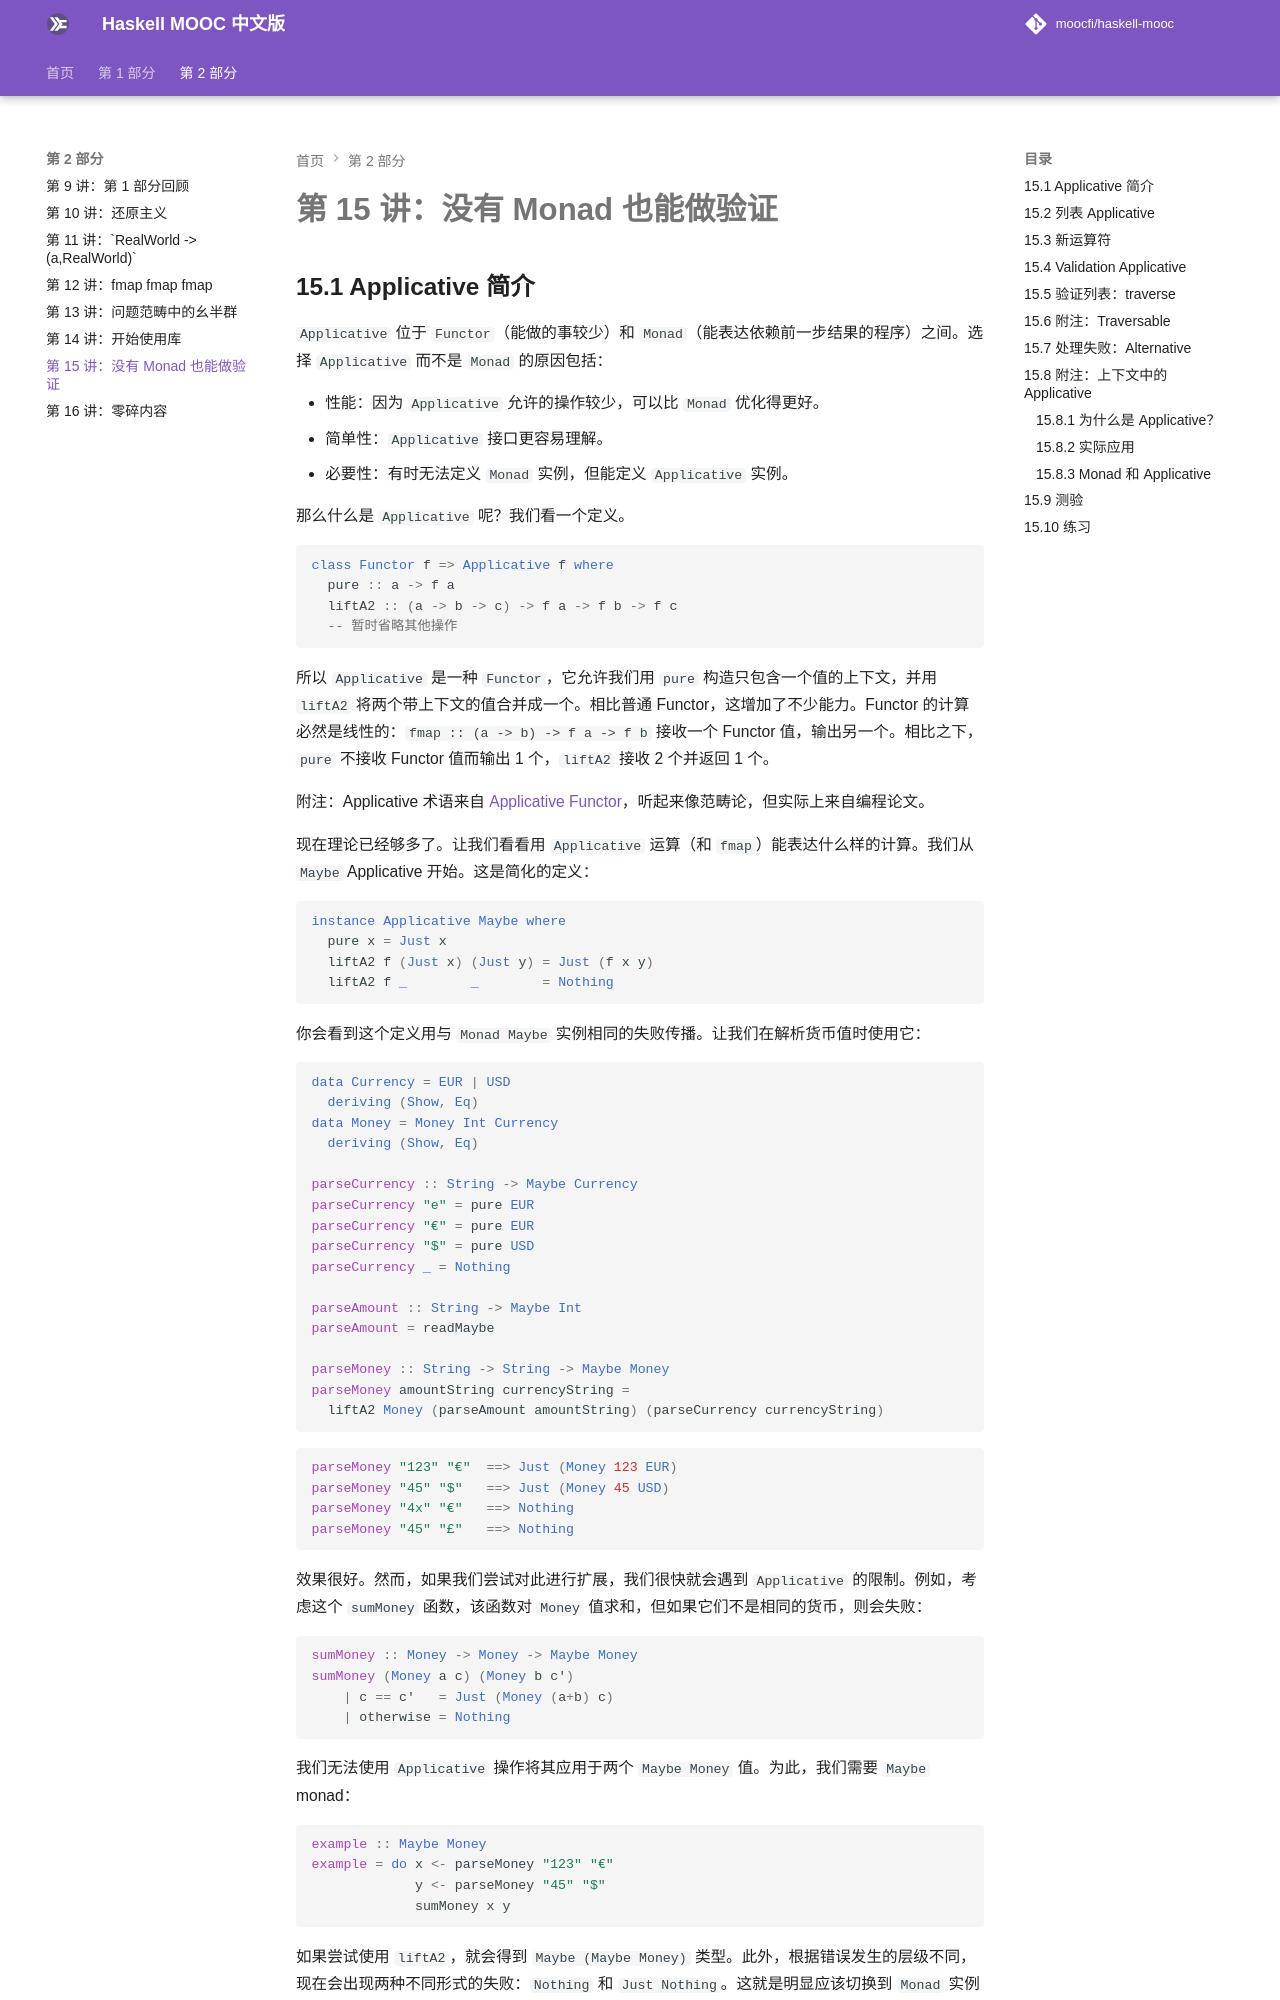

repository: Garhlz/haskell-mooc · page: 15-youre-valid-even-without-monads/index.html · generator: mkdocs

# 第 15 讲：没有 Monad 也能做验证


## 15.1 Applicative 简介

`Applicative` 位于 `Functor`（能做的事较少）和 `Monad`（能表达依赖前一步结果的程序）之间。选择 `Applicative` 而不是 `Monad` 的原因包括：

- 性能：因为 `Applicative` 允许的操作较少，可以比 `Monad` 优化得更好。
- 简单性：`Applicative` 接口更容易理解。
- 必要性：有时无法定义 `Monad` 实例，但能定义 `Applicative` 实例。

那么什么是 `Applicative` 呢？我们看一个定义。

```haskell
class Functor f => Applicative f where
  pure :: a -> f a
  liftA2 :: (a -> b -> c) -> f a -> f b -> f c
  -- 暂时省略其他操作
```

所以 `Applicative` 是一种 `Functor`，它允许我们用 `pure` 构造只包含一个值的上下文，并用 `liftA2` 将两个带上下文的值合并成一个。相比普通 Functor，这增加了不少能力。Functor 的计算必然是线性的：`fmap :: (a -> b) -> f a -> f b` 接收一个 Functor 值，输出另一个。相比之下，`pure` 不接收 Functor 值而输出 1 个，`liftA2` 接收 2 个并返回 1 个。

附注：Applicative 术语来自 [Applicative Functor](https://en.wikipedia.org/wiki/Applicative_functor)，听起来像范畴论，但实际上来自编程论文。

现在理论已经够多了。让我们看看用 `Applicative` 运算（和 `fmap`）能表达什么样的计算。我们从 `Maybe` Applicative 开始。这是简化的定义：

```haskell
instance Applicative Maybe where
  pure x = Just x
  liftA2 f (Just x) (Just y) = Just (f x y)
  liftA2 f _        _        = Nothing
```

你会看到这个定义用与 `Monad Maybe` 实例相同的失败传播。让我们在解析货币值时使用它：

```haskell
data Currency = EUR | USD
  deriving (Show, Eq)
data Money = Money Int Currency
  deriving (Show, Eq)

parseCurrency :: String -> Maybe Currency
parseCurrency "e" = pure EUR
parseCurrency "€" = pure EUR
parseCurrency "$" = pure USD
parseCurrency _ = Nothing

parseAmount :: String -> Maybe Int
parseAmount = readMaybe

parseMoney :: String -> String -> Maybe Money
parseMoney amountString currencyString =
  liftA2 Money (parseAmount amountString) (parseCurrency currencyString)
```

```haskell
parseMoney "123" "€"  ==> Just (Money 123 EUR)
parseMoney "45" "$"   ==> Just (Money 45 USD)
parseMoney "4x" "€"   ==> Nothing
parseMoney "45" "£"   ==> Nothing
```

效果很好。然而，如果我们尝试对此进行扩展，我们很快就会遇到 `Applicative` 的限制。例如，考虑这个 `sumMoney` 函数，该函数对 `Money` 值求和，但如果它们不是相同的货币，则会失败：

```haskell
sumMoney :: Money -> Money -> Maybe Money
sumMoney (Money a c) (Money b c')
    | c == c'   = Just (Money (a+b) c)
    | otherwise = Nothing
```

我们无法使用 `Applicative` 操作将其应用于两个 `Maybe Money` 值。为此，我们需要 `Maybe` monad：

```haskell
example :: Maybe Money
example = do x <- parseMoney "123" "€"
             y <- parseMoney "45" "$"
             sumMoney x y
```

如果尝试使用 `liftA2`，就会得到 `Maybe (Maybe Money)` 类型。此外，根据错误发生的层级不同，现在会出现两种不同形式的失败：`Nothing` 和 `Just Nothing`。这就是明显应该切换到 `Monad` 实例的情况。
